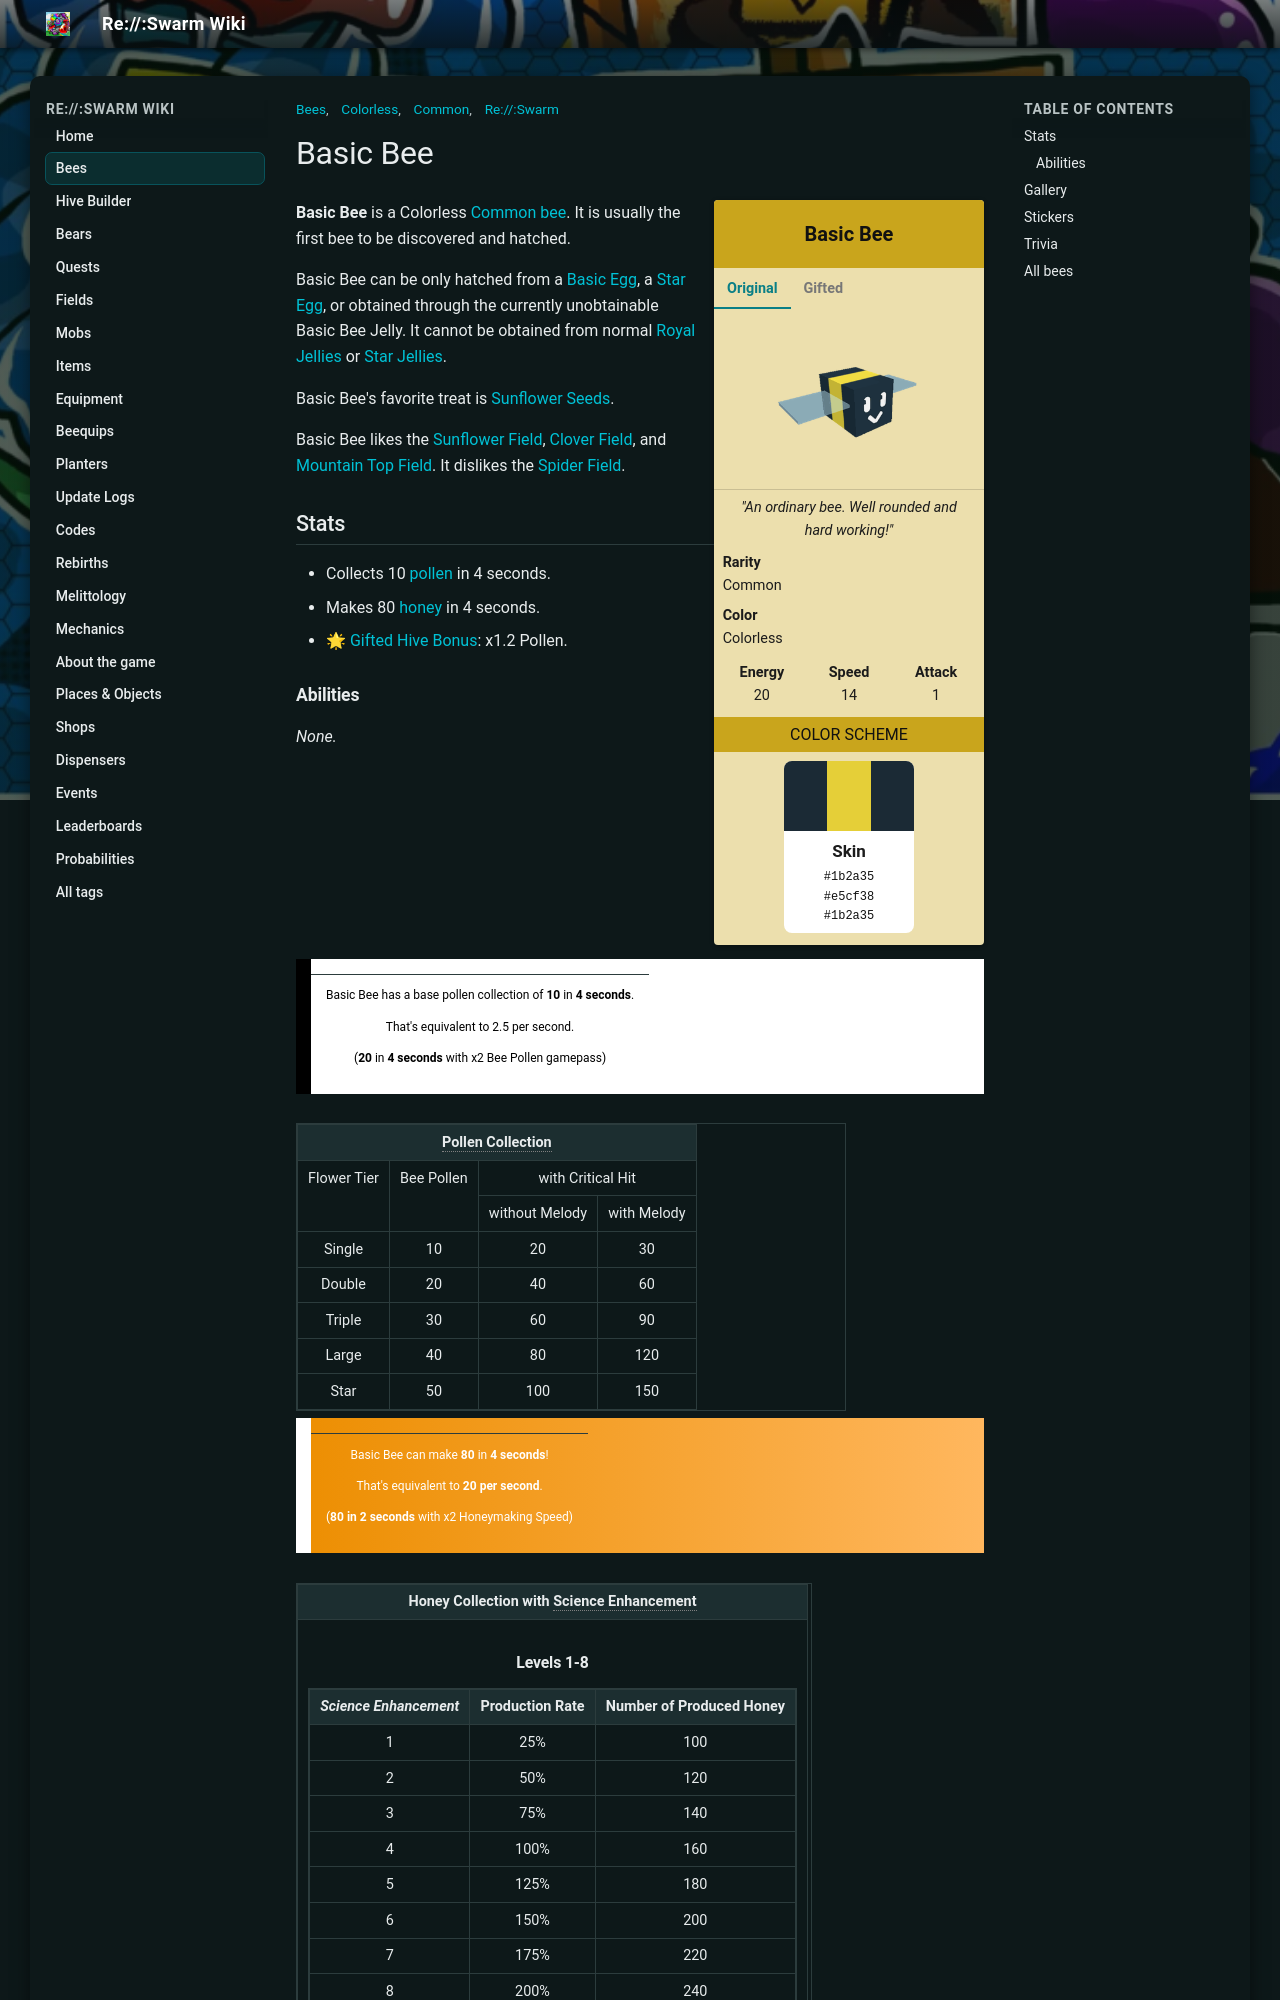

repository: JoaoFranciscoFE/reswarm-wiki · page: basic-bee.html · generator: mkdocs

---
title: "Basic Bee"
tags: ["Bees", "Common", "Colorless", "Re://:Swarm"]
---

# Basic Bee

<div class="bee-infobox bee-rarity-common">
<div class="bee-infobox-title">Basic Bee</div>
<div class="bee-infobox-tabs">
<input type="radio" name="bee-infobox-tab" id="bee-tab-original" checked>
<label for="bee-tab-original">Original</label>
<input type="radio" name="bee-infobox-tab" id="bee-tab-gifted">
<label for="bee-tab-gifted">Gifted</label>
<div class="bee-infobox-image bee-tab-original"><img alt="Basic Bee" src="img/Basic_Bee.png" width="150"></div>
<div class="bee-infobox-image bee-tab-gifted"><img alt="Gifted Basic Bee" src="img/Gifted_Basic_Bee.png" width="150"></div>
</div>
<div class="bee-infobox-quote"><i>"An ordinary bee. Well rounded and hard working!"</i></div>
<div class="bee-infobox-row"><b>Rarity</b><span>Common</span></div>
<div class="bee-infobox-row"><b>Color</b><span>Colorless</span></div>
<div class="bee-infobox-stats">
<div><b>Energy</b><span>20</span></div>
<div><b>Speed</b><span>14</span></div>
<div><b>Attack</b><span>1</span></div>
</div>
<div class="bee-infobox-header">Color Scheme</div>
<div class="bee-infobox-scheme">
<div class="bee-infobox-stripes"><span style="background:#1b2a35"></span><span style="background:#e5cf38"></span><span style="background:#1b2a35"></span></div>
<div class="bee-infobox-swatch"><b>Skin</b><code>#1b2a35</code><code>#e5cf38</code><code>#1b2a35</code></div>
</div>
</div>

**Basic Bee** is a Colorless [Common bee](bees-common.md). It is usually the first bee to be discovered and hatched.

Basic Bee can be only hatched from a [Basic Egg](egg.md#Basic_Egg), a [Star Egg](egg.md#Star_Egg), or obtained through the currently unobtainable Basic Bee Jelly. It cannot be obtained from normal [Royal Jellies](royal-jelly.md) or [Star Jellies](royal-jelly.md#Star_Jelly).

Basic Bee's favorite treat is [Sunflower Seeds](sunflower-seed.md).

Basic Bee likes the [Sunflower Field](sunflower-field.md), [Clover Field](clover-field.md), and [Mountain Top Field](mountain-top-field.md). It dislikes the [Spider Field](spider-field.md).

## Stats

* Collects 10 [pollen](pollen.md) in 4 seconds.
* Makes 80 [honey](honey.md) in 4 seconds.
* 🌟 [Gifted Hive Bonus](gifted-bee.md): x1.2 Pollen.
